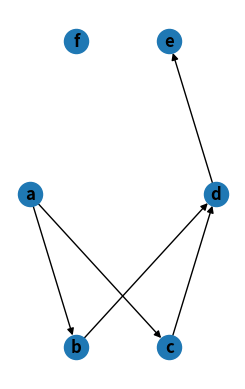

Python code for this plot:
#!/usr/bin/env python3
# -*- coding: utf-8 -*-
"""
Created on Tue Nov 27 10:32:01 2018

@author: zinebmezzour
"""
#%% 4.1 Find NetworkX’ functions that do the following:
#• see if there’s a path between two nodes
#• find the shortest path between two nodes

import networkx as nx
import matplotlib.pyplot as plt

#Example Graph Structures
#graph = {
#        "a":["b","c"],
#        "b": ["d"],
#        "c":["d"],
#        "d" : ["e"],
#        "e" :[],
#        "f":[]
#}
#
#w_graph = {
#        "a":[{"node":"b","weight":1},{"node":"c","weight":2}],
#        "b": [{"node":"d","weight":3}],
#        "c":[{"node":"d","weight":10}],
#        "d" : [{"node":"e","weight":3}],
#        "e" :[],
#        "f":[]
#}

# Create Directed Graph with NetworkX according to example structure
graph = nx.DiGraph()
graph.add_edge('a', 'b', weight=1)
graph.add_edge('a', 'c', weight=2)
graph.add_edge('b', 'd', weight=100)
graph.add_edge('c', 'd', weight=10)
graph.add_node('e')
graph.add_edge('d', 'e', weight=3)
graph.add_node('f')

#Network X Functions:

nx.has_path(graph, 'a', 'd') #returns True
nx.has_path(graph, 'a', 'f') #returns False
nx.dijkstra_path_length(graph,"a","d") #returns Minimum path length
nx.shortest_path(graph, 'a', 'd', weight='weight') # returns shortest path



#%% 
#Draw graph with Network X & Matplotlib

plt.subplot(122)
nx.draw_shell(graph, with_labels=True, font_weight='bold')
plt.show()

#%%
